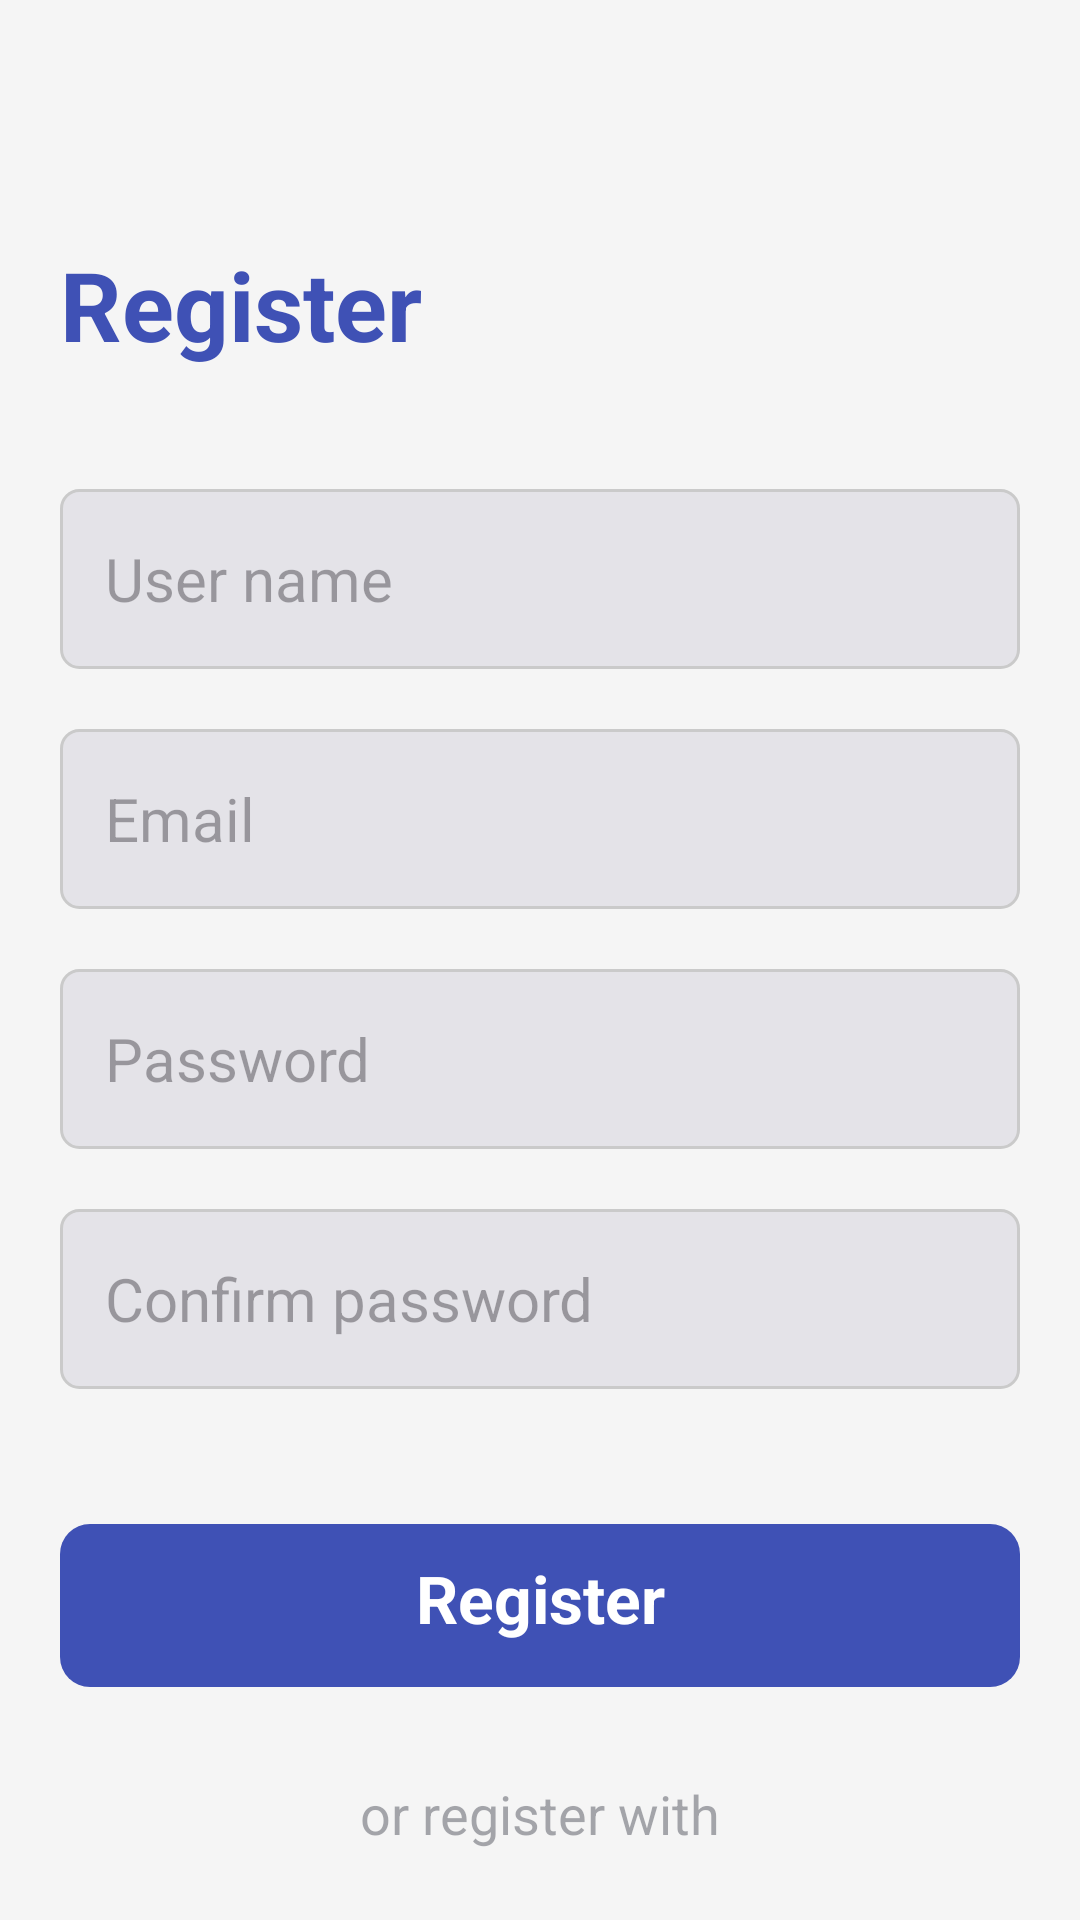

This screen was rendered from an Android layout file. Write that file and the resources it references.
<!-- AndroidManifest.xml: application theme Theme.Project1GroupStudyAppNew -->
<!-- res/layout/activity_register.xml -->
<?xml version="1.0" encoding="utf-8"?>
<androidx.constraintlayout.widget.ConstraintLayout xmlns:android="http://schemas.android.com/apk/res/android"
    xmlns:app="http://schemas.android.com/apk/res-auto"
    xmlns:tools="http://schemas.android.com/tools"
    android:id="@+id/main"
    android:background="?attr/colorBackground"
    android:layout_width="match_parent"
    android:layout_height="match_parent"
    tools:context=".view.activity.RegisterActivity">

    <TextView
        android:id="@+id/txt1"
        android:layout_width="wrap_content"
        android:layout_height="wrap_content"
        android:layout_marginStart="20dp"
        android:layout_marginTop="80dp"
        android:text="@string/Register"
        android:textColor="?attr/colorBtn"
        android:textSize="32sp"
        android:textStyle="bold"
        app:layout_constraintStart_toStartOf="parent"
        app:layout_constraintTop_toTopOf="parent" />

    <LinearLayout
        android:id="@+id/layoutUserName"
        android:layout_marginStart="20dp"
        android:layout_marginEnd="20dp"
        android:layout_marginTop="40dp"
        android:paddingStart="15dp"
        android:paddingEnd="15dp"
        android:paddingTop="10dp"
        android:paddingBottom="10dp"
        android:background="@drawable/bg_edt_border"
        app:layout_constraintTop_toBottomOf="@id/txt1"
        app:layout_constraintStart_toStartOf="parent"
        app:layout_constraintEnd_toEndOf="parent"
        android:layout_width="match_parent"
        android:layout_height="wrap_content">

        <EditText
            android:id="@+id/edtUserName"
            android:layout_width="match_parent"
            android:layout_height="40dp"
            android:background="@null"
            android:ellipsize="end"
            android:hint="@string/user_name"
            android:inputType="text"
            android:maxLines="1"
            android:textColor="@color/indigoBlue"
            android:textSize="20sp" />
    </LinearLayout>

    <LinearLayout
        android:id="@+id/layoutEmail"
        android:orientation="horizontal"
        android:layout_marginStart="20dp"
        android:layout_marginEnd="20dp"
        android:layout_marginTop="20dp"
        android:paddingStart="15dp"
        android:paddingEnd="15dp"
        android:paddingTop="10dp"
        android:paddingBottom="10dp"
        android:background="@drawable/bg_edt_border"
        app:layout_constraintTop_toBottomOf="@id/layoutUserName"
        app:layout_constraintStart_toStartOf="parent"
        app:layout_constraintEnd_toEndOf="parent"
        android:layout_width="match_parent"
        android:layout_height="wrap_content">

        <EditText
            android:id="@+id/edtEmail"
            android:hint="Email"
            android:textSize="20sp"
            android:textColor="@color/indigoBlue"
            android:maxLines="1"
            android:ellipsize="end"
            android:inputType="text"
            android:background="@null"
            android:layout_width="match_parent"
            android:layout_height="40dp"/>
    </LinearLayout>

    <LinearLayout
        android:id="@+id/layoutPassword"
        android:orientation="horizontal"
        android:layout_marginStart="20dp"
        android:layout_marginEnd="20dp"
        android:layout_marginTop="20dp"
        android:paddingStart="15dp"
        android:paddingEnd="15dp"
        android:paddingTop="10dp"
        android:paddingBottom="10dp"
        android:background="@drawable/bg_edt_border"
        app:layout_constraintTop_toBottomOf="@id/layoutEmail"
        app:layout_constraintStart_toStartOf="parent"
        app:layout_constraintEnd_toEndOf="parent"
        android:layout_width="match_parent"
        android:layout_height="wrap_content">

        <EditText
            android:id="@+id/edtPassword"
            android:layout_width="match_parent"
            android:layout_height="40dp"
            android:background="@null"
            android:ellipsize="end"
            android:hint="@string/password"
            android:inputType="textPassword"
            android:maxLines="1"
            android:textColor="@color/indigoBlue"
            android:textSize="20sp" />
    </LinearLayout>

    <LinearLayout
        android:id="@+id/layoutConfirmPassword"
        android:orientation="horizontal"
        android:layout_marginStart="20dp"
        android:layout_marginEnd="20dp"
        android:layout_marginTop="20dp"
        android:paddingStart="15dp"
        android:paddingEnd="15dp"
        android:paddingTop="10dp"
        android:paddingBottom="10dp"
        android:background="@drawable/bg_edt_border"
        app:layout_constraintTop_toBottomOf="@id/layoutPassword"
        app:layout_constraintStart_toStartOf="parent"
        app:layout_constraintEnd_toEndOf="parent"
        android:layout_width="match_parent"
        android:layout_height="wrap_content">

        <EditText
            android:id="@+id/edtConfirmPassword"
            android:layout_width="match_parent"
            android:layout_height="40dp"
            android:background="@null"
            android:ellipsize="end"
            android:hint="@string/confirm_password"
            android:inputType="text"
            android:maxLines="1"
            android:textColor="@color/indigoBlue"
            android:textSize="20sp" />
    </LinearLayout>

    <androidx.constraintlayout.widget.ConstraintLayout
        android:id="@+id/layout1"
        android:layout_marginTop="5dp"
        android:layout_marginStart="10dp"
        app:layout_constraintEnd_toEndOf="@id/layoutConfirmPassword"
        app:layout_constraintStart_toStartOf="@id/layoutConfirmPassword"
        app:layout_constraintTop_toBottomOf="@id/layoutConfirmPassword"
        android:layout_width="0dp"
        android:layout_height="wrap_content">

        <TextView
            android:id="@+id/txtWarning"
            android:layout_width="0dp"
            android:layout_height="wrap_content"
            android:layout_marginEnd="20dp"
            android:text="@string/please_enter_email"
            android:textColor="@color/indigoBlue"
            android:textSize="20sp"
            android:visibility="gone"
            app:layout_constraintEnd_toEndOf="parent"
            app:layout_constraintStart_toStartOf="parent"
            app:layout_constraintTop_toTopOf="parent" />
    </androidx.constraintlayout.widget.ConstraintLayout>

    <TextView
        android:id="@+id/btnRegister"
        android:layout_width="0dp"
        android:layout_height="wrap_content"
        android:layout_marginStart="20dp"
        android:layout_marginTop="40dp"
        android:layout_marginEnd="20dp"
        android:background="@drawable/bg_btn_login"
        android:paddingTop="10dp"
        android:paddingBottom="15dp"
        android:text="@string/Register"
        android:textAlignment="center"
        android:textColor="@color/white"
        android:textSize="22sp"
        android:textStyle="bold"
        app:layout_constraintEnd_toEndOf="parent"
        app:layout_constraintStart_toStartOf="parent"
        app:layout_constraintTop_toBottomOf="@id/layout1" />

    <TextView
        android:id="@+id/txt2"
        android:layout_width="wrap_content"
        android:layout_height="wrap_content"
        android:layout_marginTop="30dp"
        android:text="@string/or_register_with"
        android:textColor="?attr/colorRoundBtn"
        android:textSize="18sp"
        app:layout_constraintEnd_toEndOf="parent"
        app:layout_constraintStart_toStartOf="parent"
        app:layout_constraintTop_toBottomOf="@id/btnRegister" />

    <ImageView
        android:id="@+id/btnGoogle"
        android:src="@drawable/google"
        android:background="@drawable/bg_edt_border"
        android:padding="10dp"
        app:layout_constraintStart_toStartOf="parent"
        app:layout_constraintEnd_toEndOf="parent"
        app:layout_constraintTop_toBottomOf="@id/txt2"
        android:layout_marginTop="30dp"
        android:layout_width="50dp"
        android:layout_height="50dp"/>

    <ImageView
        android:id="@+id/btnFacebook"
        android:src="@drawable/facebook"
        android:layout_marginStart="20dp"
        app:layout_constraintStart_toStartOf="parent"
        app:layout_constraintEnd_toStartOf="@id/btnGoogle"
        app:layout_constraintTop_toBottomOf="@id/txt2"
        android:layout_marginTop="30dp"
        android:background="@drawable/bg_edt_border"
        android:padding="10dp"
        android:layout_width="50dp"
        android:layout_height="50dp"/>

    <ImageView
        android:id="@+id/btnMicrosoft"
        android:src="@drawable/microsoft"
        android:layout_marginEnd="20dp"
        app:layout_constraintEnd_toEndOf="parent"
        app:layout_constraintStart_toEndOf="@id/btnGoogle"
        app:layout_constraintTop_toBottomOf="@id/txt2"
        android:layout_marginTop="30dp"
        android:background="@drawable/bg_edt_border"
        android:padding="10dp"
        android:layout_width="50dp"
        android:layout_height="50dp"/>

    <LinearLayout
        app:layout_constraintTop_toBottomOf="@id/btnGoogle"
        app:layout_constraintStart_toStartOf="parent"
        app:layout_constraintEnd_toEndOf="parent"
        android:layout_marginTop="50dp"
        android:layout_marginStart="20dp"
        android:layout_marginEnd="20dp"
        android:layout_width="wrap_content"
        android:layout_height="wrap_content">

        <TextView
            android:id="@+id/txt3"
            android:layout_width="wrap_content"
            android:layout_height="wrap_content"
            android:textColor="?attr/colorRoundBtn"
            android:text="@string/had_an_account"
            android:textSize="22sp" />

        <TextView
            android:id="@+id/btnLogIn"
            android:layout_width="wrap_content"
            android:layout_height="wrap_content"
            android:text="@string/log_in"
            android:textStyle="bold"
            android:textColor="@color/blue"
            android:textSize="22sp" />

        <TextView
            android:id="@+id/txt4"
            android:layout_width="wrap_content"
            android:layout_height="wrap_content"
            android:textColor="?attr/colorRoundBtn"
            android:text="@string/now"
            android:textSize="22sp" />
    </LinearLayout>
</androidx.constraintlayout.widget.ConstraintLayout>
<!-- resources referenced by this layout -->
<resources>
  <color name="blue">#007AFF</color>
  <color name="indigoBlue">#3F51B5</color>
  <color name="white">#FFFFFFFF</color>
  <!-- drawable bg_btn_login (drawable) -->
  <?xml version="1.0" encoding="utf-8"?>
  <selector xmlns:android="http://schemas.android.com/apk/res/android">
      <item android:state_selected="false">
          <shape android:shape="rectangle">
              <solid android:color="?attr/colorBtn"/>
              <corners android:radius="10dp"/>
          </shape>
      </item>
  
      <item android:state_selected="true">
          <shape android:shape="rectangle">
              <solid android:color="@color/paleBlue"/>
              <corners android:radius="10dp"/>
          </shape>
      </item>
  </selector>
  <!-- drawable bg_edt_border (drawable) -->
  <?xml version="1.0" encoding="utf-8"?>
  <selector xmlns:android="http://schemas.android.com/apk/res/android">
      <item>
          <shape android:shape="rectangle">
              <solid android:color="?attr/colorBgSearch"/>
              <corners android:radius="6dp"/>
              <stroke android:width="1dp" android:color="@color/light"/>
          </shape>
      </item>
  </selector>
  <!-- drawable facebook: png bitmap (drawable, 33176 bytes) -->
  <!-- drawable google: png bitmap (drawable, 25427 bytes) -->
  <!-- drawable microsoft: png bitmap (drawable, 30883 bytes) -->
  <string name="Register">Register</string>
  <string name="confirm_password">Confirm password</string>
  <string name="had_an_account">Had an account,\ </string>
  <string name="log_in">log in</string>
  <string name="now">\ now!</string>
  <string name="or_register_with">or register with</string>
  <string name="password">Password</string>
  <string name="please_enter_email">Please enter email!</string>
  <string name="user_name">User name</string>
  <style name="Theme.Project1GroupStudyAppNew" parent="Base.Theme.Project1GroupStudyAppNew" />
  <color name="paleBlue">#2C007AFF</color>
  <color name="light">#CACACA</color>
  <style name="Base.Theme.Project1GroupStudyAppNew" parent="Theme.Material3.DayNight.NoActionBar">
          
          
          <item name="colorBackground">@color/coolGray</item>
          <item name="colorBackground2">@color/lightGray</item>
          <item name="colorBtn">@color/indigoBlue</item>
          <item name="colorRoundBtn">@color/pale_darkBlue</item>
          <item name="colorRoundBtn2">@color/indigoBlue</item>
          <item name="colorTitle">@color/indigoBlue</item>
          <item name="colorTitle2">@color/gray</item>
          <item name="colorBgSearch">#E4E3E8</item>
          <item name="colorBgSearch2">#E4E3E8</item>
          <item name="colorComponentSearch">@color/gray</item>
          <item name="colorDeleteSearch">@color/gray</item>
          <item name="colorText">@color/pale_lightGray</item>
          <item name="colorText2">@color/black</item>
          <item name="colorText3">@color/black</item>
          <item name="colorText4">@color/lightGray</item>
          <item name="colorTextHint">@color/gray</item>
          <item name="colorTextHint2">@color/gray</item>
          <item name="colorTextDate">@color/gray</item>
          <item name="colorCardView">@color/lightGray</item>
          <item name="colorCardView2">@color/white</item>
          <item name="colorCardView3">#E4E3E8</item>
          <item name="colorCardView4">@color/white</item>
          <item name="colorCardView5">@color/white</item>
      </style>
  <color name="coolGray">#F5F5F5</color>
  <color name="lightGray">#F2F2F7</color>
  <color name="pale_darkBlue">#65252836</color>
  <color name="gray">#808080</color>
  <color name="pale_lightGray">#66999999</color>
  <color name="black">#000000</color>
</resources>
